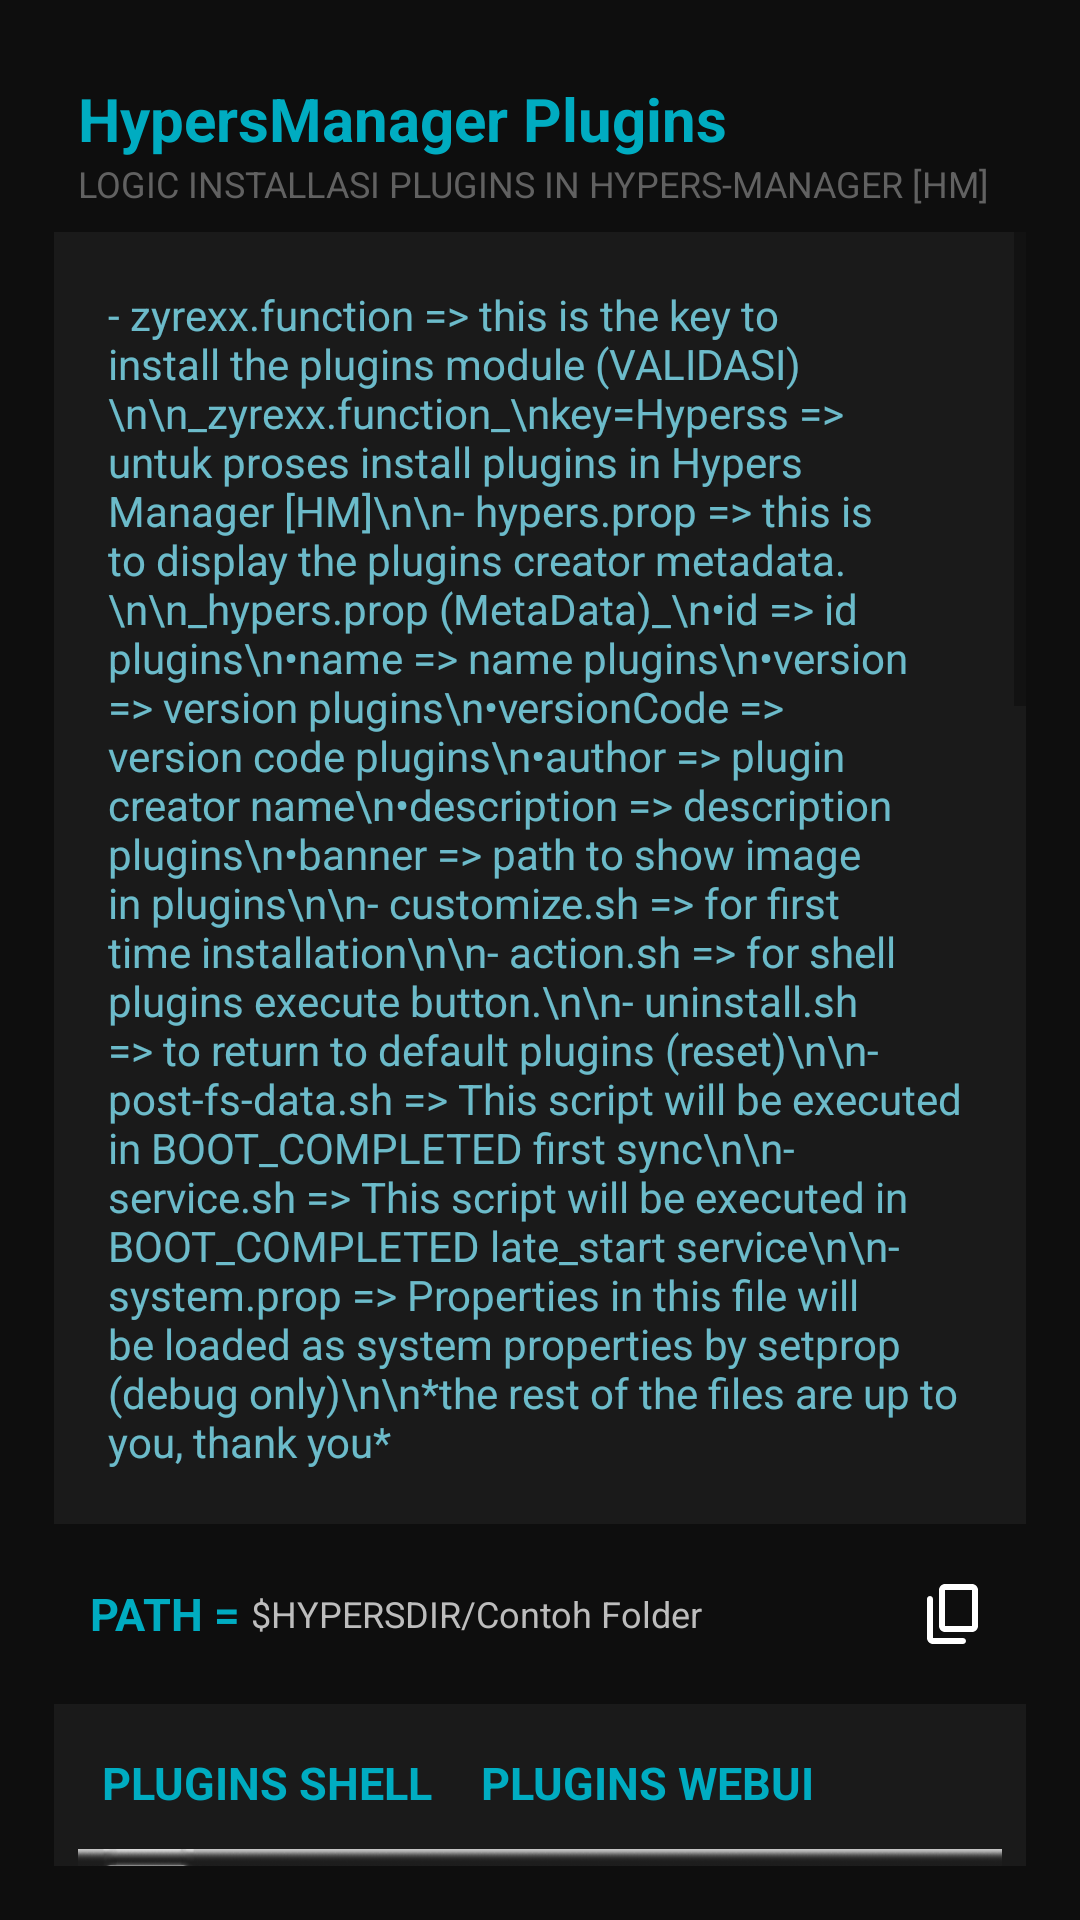

Produce the Android XML layout that renders to this screen, including the resource entries it uses.
<!-- AndroidManifest.xml: activity theme AppTheme -->
<!-- res/layout/privacyplugins.xml -->
<LinearLayout
	xmlns:android="http://schemas.android.com/apk/res/android"
	xmlns:app="http://schemas.android.com/apk/res-auto"
	xmlns:tools="http://schemas.android.com/tools"
	android:layout_width="match_parent"
	android:layout_height="match_parent"
	android:orientation="vertical"
	android:id="@+id/_main">
	<LinearLayout
		android:id="@+id/linear1"
		android:layout_width="match_parent"
		android:layout_height="match_parent"
		android:padding="18dp"
		android:background="#0E0E0E"
		android:orientation="vertical">
		<LinearLayout
			android:id="@+id/linear2"
			android:layout_width="match_parent"
			android:layout_height="wrap_content"
			android:padding="8dp"
			android:orientation="vertical">
			<TextView
				android:id="@+id/textview1"
				android:layout_width="wrap_content"
				android:layout_height="wrap_content"
				android:text="HypersManager Plugins"
				android:textSize="20sp"
				android:textStyle="bold"
				android:textColor="#00ACC1" />
			<TextView
				android:id="@+id/textview2"
				android:layout_width="wrap_content"
				android:layout_height="wrap_content"
				android:text="LOGIC INSTALLASI PLUGINS IN HYPERS-MANAGER [HM]"
				android:textSize="12sp"
				android:textColor="#616161" />
		</LinearLayout>
		<ScrollView
			android:id="@+id/vscroll1"
			android:layout_width="match_parent"
			android:layout_height="match_parent">
			<LinearLayout
				android:id="@+id/linear6"
				android:layout_width="match_parent"
				android:layout_height="wrap_content"
				android:orientation="vertical">
				<LinearLayout
					android:id="@+id/linear4"
					android:layout_width="match_parent"
					android:layout_height="wrap_content"
					android:padding="8dp"
					android:background="#1A1A1A"
					android:orientation="vertical">
					<TextView
						android:id="@+id/textview5"
						android:layout_width="wrap_content"
						android:layout_height="wrap_content"
						android:layout_margin="10dp"
						android:text="- zyrexx.function =&gt; this is the key to install the plugins module (VALIDASI)\n\n_zyrexx.function_\nkey=Hyperss =&gt; untuk proses install plugins in Hypers Manager [HM]\n\n- hypers.prop =&gt; this is to display the plugins creator metadata.\n\n_hypers.prop (MetaData)_\n•id =&gt; id plugins\n•name =&gt; name plugins\n•version =&gt; version plugins\n•versionCode =&gt; version code plugins\n•author =&gt; plugin creator name\n•description =&gt; description plugins\n•banner =&gt; path to show image in plugins\n\n- customize.sh =&gt; for first time installation\n\n- action.sh =&gt; for shell plugins execute button.\n\n- uninstall.sh =&gt; to return to default plugins (reset)\n\n- post-fs-data.sh =&gt; This script will be executed in BOOT_COMPLETED first sync\n\n- service.sh =&gt; This script will be executed in BOOT_COMPLETED late_start service\n\n- system.prop =&gt; Properties in this file will be loaded as system properties by setprop (debug only)\n\n*the rest of the files are up to you, thank you*"
						android:textSize="14sp"
						android:textColor="#81E4F6"
						android:alpha="0.8" />
				</LinearLayout>
				<LinearLayout
					android:id="@+id/linear5"
					android:layout_width="match_parent"
					android:layout_height="wrap_content"
					android:layout_marginTop="10dp"
					android:paddingLeft="12dp"
					android:paddingTop="8dp"
					android:paddingRight="12dp"
					android:paddingBottom="8dp"
					android:gravity="center_vertical"
					android:orientation="horizontal">
					<TextView
						android:id="@+id/textview4"
						android:layout_width="wrap_content"
						android:layout_height="wrap_content"
						android:text="PATH = "
						android:textSize="15sp"
						android:textStyle="bold"
						android:textColor="#00ACC1" />
					<TextView
						android:id="@+id/textview3"
						android:layout_width="wrap_content"
						android:layout_height="wrap_content"
						android:text="$HYPERSDIR/Contoh Folder"
						android:textSize="12sp"
						android:textColor="#BDBDBD"
						android:layout_weight="1" />
					<ImageView
						android:id="@+id/imageview1"
						android:layout_width="24dp"
						android:layout_height="24dp"
						android:src="@drawable/icon_content_copy_round"
						android:scaleType="fitXY" />
				</LinearLayout>
				<LinearLayout
					android:id="@+id/linear7"
					android:layout_width="match_parent"
					android:layout_height="wrap_content"
					android:layout_marginTop="10dp"
					android:layout_marginBottom="10dp"
					android:padding="8dp"
					android:background="#1A1A1A"
					android:orientation="vertical">
					<LinearLayout
						android:id="@+id/linear8"
						android:layout_width="match_parent"
						android:layout_height="wrap_content"
						android:gravity="center_vertical"
						android:orientation="horizontal">
						<LinearLayout
							android:id="@+id/linear13"
							android:layout_width="wrap_content"
							android:layout_height="wrap_content"
							android:padding="8dp"
							android:orientation="vertical">
							<TextView
								android:id="@+id/textview8"
								android:layout_width="wrap_content"
								android:layout_height="wrap_content"
								android:text="PLUGINS SHELL"
								android:textSize="15sp"
								android:textStyle="bold"
								android:textColor="#00ACC1" />
							<LinearLayout
								android:id="@+id/linear15"
								android:layout_width="match_parent"
								android:layout_height="4dp"
								android:padding="8dp"
								android:orientation="horizontal" />
						</LinearLayout>
						<LinearLayout
							android:id="@+id/linear14"
							android:layout_width="wrap_content"
							android:layout_height="wrap_content"
							android:padding="8dp"
							android:orientation="vertical">
							<TextView
								android:id="@+id/textview9"
								android:layout_width="wrap_content"
								android:layout_height="wrap_content"
								android:text="PLUGINS WEBUI"
								android:textSize="15sp"
								android:textStyle="bold"
								android:textColor="#00ACC1" />
							<LinearLayout
								android:id="@+id/linear16"
								android:layout_width="match_parent"
								android:layout_height="4dp"
								android:padding="8dp"
								android:orientation="horizontal" />
						</LinearLayout>
					</LinearLayout>
					<LinearLayout
						android:id="@+id/linear9"
						android:layout_width="match_parent"
						android:layout_height="wrap_content"
						android:padding="8dp"
						android:background="@drawable/ic_logic_1"
						android:orientation="horizontal" />
					<LinearLayout
						android:id="@+id/linear12"
						android:layout_width="match_parent"
						android:layout_height="wrap_content"
						android:padding="8dp"
						android:background="@drawable/ic_logic_2"
						android:orientation="horizontal" />
				</LinearLayout>
				<LinearLayout
					android:id="@+id/linear3"
					android:layout_width="match_parent"
					android:layout_height="wrap_content"
					android:padding="8dp"
					android:gravity="center_horizontal|center_vertical"
					android:orientation="horizontal">
					<TextView
						android:id="@+id/textview6"
						android:layout_width="wrap_content"
						android:layout_height="wrap_content"
						android:text="Support Me\?"
						android:textSize="14sp"
						android:textColor="#757575" />
					<de.hdodenhof.circleimageview.CircleImageView
						android:id="@+id/circleimageview1"
						android:layout_width="25dp"
						android:layout_height="25dp"
						android:layout_marginLeft="8dp"
						android:layout_marginRight="8dp"
						android:src="@drawable/icon_whatsapp_round"
						app:civ_border_width="0dp"
						app:civ_border_color="#008DCD"
						app:civ_circle_background_color="#00FFFFFF"
						app:civ_border_overlay="true" />
				</LinearLayout>
			</LinearLayout>
		</ScrollView>
	</LinearLayout>
</LinearLayout>
<!-- resources referenced by this layout -->
<resources>
  <!-- drawable ic_logic_1: png bitmap (drawable-xhdpi, 545609 bytes) -->
  <!-- drawable ic_logic_2: png bitmap (drawable-xhdpi, 561739 bytes) -->
  <!-- drawable icon_content_copy_round (drawable-xhdpi) -->
  <?xml version='1.0' encoding='UTF-8' standalone='yes' ?>
  <vector xmlns:android="http://schemas.android.com/apk/res/android" android:width="48dp" android:height="48dp" android:viewportWidth="24.0" android:viewportHeight="24.0"><path android:pathData="M15 20H5V7c0-.55-.45-1-1-1s-1 .45-1 1v13c0 1.1.9 2 2 2h10c.55 0 1-.45 1-1s-.45-1-1-1zm5-4V4c0-1.1-.9-2-2-2H9c-1.1 0-2 .9-2 2v12c0 1.1.9 2 2 2h9c1.1 0 2-.9 2-2zm-2 0H9V4h9v12z" android:fillColor="#FFFFFF" /></vector>
  <!-- drawable icon_whatsapp_round (drawable-xhdpi) -->
  <?xml version='1.0' encoding='UTF-8' standalone='yes' ?>
  <vector xmlns:android="http://schemas.android.com/apk/res/android" android:width="48dp" android:height="48dp" android:viewportWidth="24.0" android:viewportHeight="24.0"><path android:pathData="M19.05 4.91A9.816 9.816 0 0 0 12.04 2c-5.46 0-9.91 4.45-9.91 9.91c0 1.75.46 3.45 1.32 4.95L2.05 22l5.25-1.38c1.45.79 3.08 1.21 4.74 1.21c5.46 0 9.91-4.45 9.91-9.91c0-2.65-1.03-5.14-2.9-7.01zm-7.01 15.24c-1.48 0-2.93-.4-4.2-1.15l-.3-.18l-3.12.82l.83-3.04l-.2-.31a8.264 8.264 0 0 1-1.26-4.38c0-4.54 3.7-8.24 8.24-8.24c2.2 0 4.27.86 5.82 2.42a8.183 8.183 0 0 1 2.41 5.83c.02 4.54-3.68 8.23-8.22 8.23zm4.52-6.16c-.25-.12-1.47-.72-1.69-.81c-.23-.08-.39-.12-.56.12c-.17.25-.64.81-.78.97c-.14.17-.29.19-.54.06c-.25-.12-1.05-.39-1.99-1.23c-.74-.66-1.23-1.47-1.38-1.72c-.14-.25-.02-.38.11-.51c.11-.11.25-.29.37-.43s.17-.25.25-.41c.08-.17.04-.31-.02-.43s-.56-1.34-.76-1.84c-.2-.48-.41-.42-.56-.43h-.48c-.17 0-.43.06-.66.31c-.22.25-.86.85-.86 2.07c0 1.22.89 2.4 1.01 2.56c.12.17 1.75 2.67 4.23 3.74c.59.26 1.05.41 1.41.52c.59.19 1.13.16 1.56.1c.48-.07 1.47-.6 1.67-1.18c.21-.58.21-1.07.14-1.18s-.22-.16-.47-.28z" android:fillColor="#00ACC1" /></vector>
  <style name="AppTheme" parent="Theme.AppCompat.Light.DarkActionBar">
          <item name="colorPrimary">@color/colorPrimary</item>
          <item name="colorPrimaryDark">@color/colorPrimaryDark</item>
          <item name="colorAccent">@color/colorAccent</item>
      </style>
  <color name="colorPrimary">#868584</color>
  <color name="colorPrimaryDark">#0E1114</color>
  <color name="colorAccent">#868584</color>
</resources>
